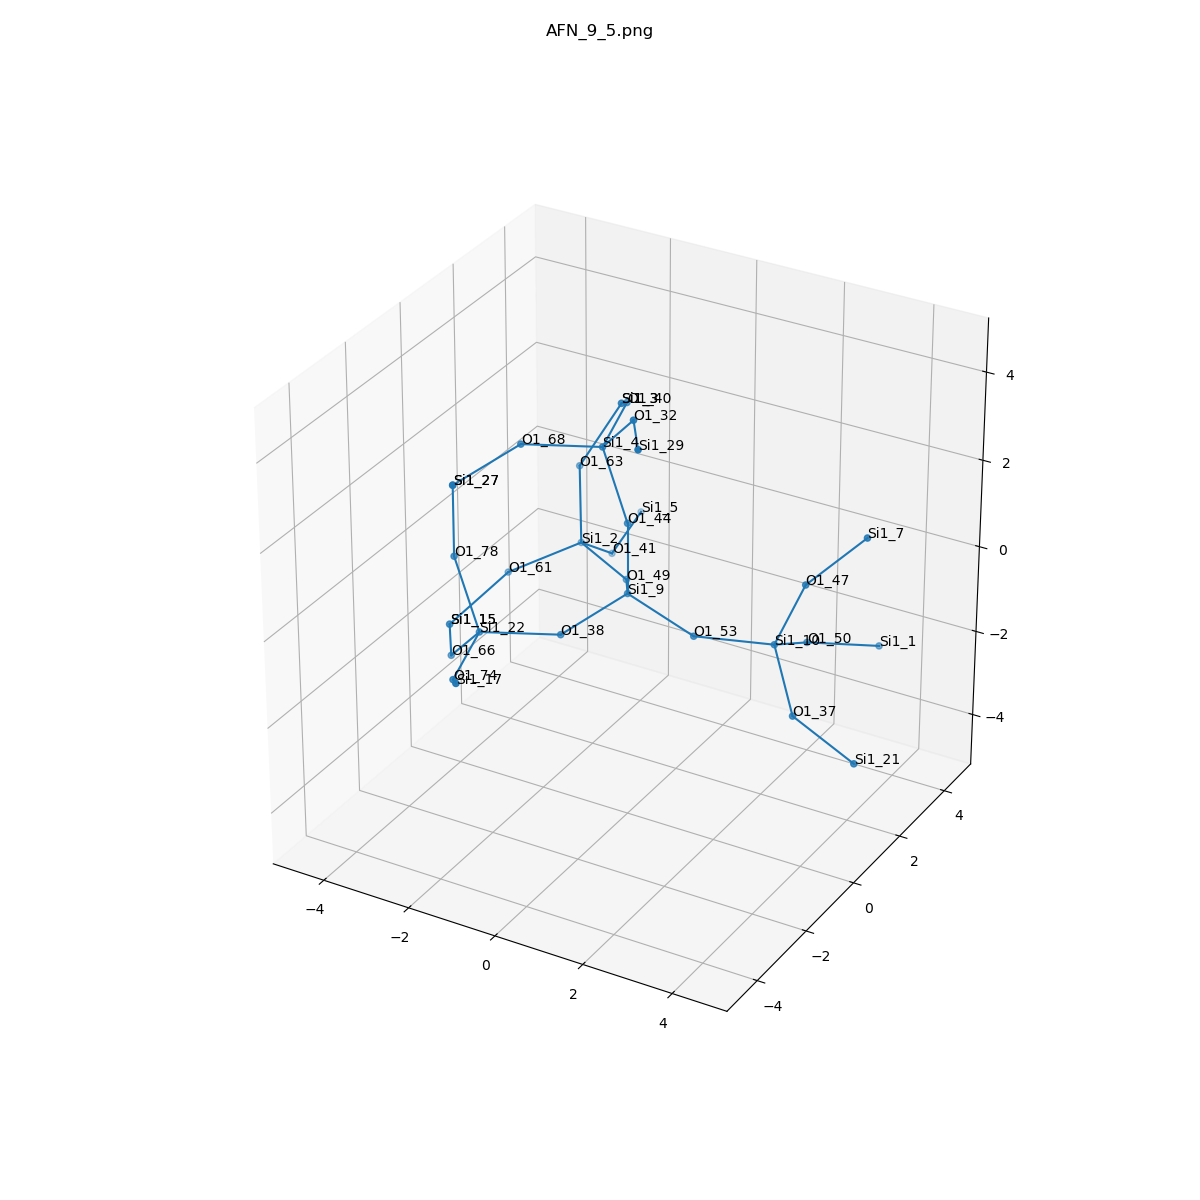

The data file committed next to this chart (first rows):
, neighbor_num, isite, atom, x, y, z, front_index
0, 0, 9, Si1, 0.0, 0.0, 0.0, 
1, 1, 44, O1, 0.0, 0.0, 1.61, 0.0
2, 1, 38, O1, -0.7666, -1.323, -0.5079, 0.0
3, 1, 49, O1, -0.7782, 1.3, -0.5455, 0.0
4, 1, 53, O1, 1.514, 0.0, -0.5469, 0.0
5, 2, 4, Si1, -0.6815, 0.1967, 3.056, 1.0
6, 2, 22, Si1, -2.136, -2.164, -0.4198, 2.0
7, 2, 2, Si1, -2.235, 1.981, -0.4235, 3.0
8, 2, 10, Si1, 3.002, 0.6077, -0.6142, 4.0
9, 3, 68, O1, -2.051, -0.645, 3.144, 5.0
10, 3, 40, O1, -1.029, 1.759, 3.246, 5.0
11, 3, 32, O1, 0.3362, -0.3516, 4.18, 5.0
12, 3, 78, O1, -2.818, -1.968, 1.026, 6.0
13, 3, 66, O1, -3.154, -1.616, -1.544, 6.0
14, 3, 74, O1, -1.789, -3.727, -0.6098, 6.0
15, 3, 63, O1, -2.489, 2.363, 1.122, 7.0
16, 3, 61, O1, -3.35, 0.932, -0.9245, 7.0
17, 3, 41, O1, -2.281, 3.305, -1.344, 7.0
18, 3, 50, O1, 2.969, 2.058, -1.312, 8.0
19, 3, 37, O1, 3.954, -0.3671, -1.474, 8.0
20, 3, 47, O1, 3.61, 0.7308, 0.8711, 8.0
21, 4, 27, Si1, -2.818, -1.968, 2.636, 9.0
22, 4, 3, Si1, -1.833, 2.93, 2.481, 10.0
23, 4, 29, Si1, 1.209, -1.693, 4.387, 11.0
24, 4, 27, Si1, -2.818, -1.968, 2.636, 12.0
25, 4, 15, Si1, -4.027, -0.2742, -1.751, 13.0
26, 4, 17, Si1, -0.985, -4.897, 0.1552, 14.0
27, 4, 3, Si1, -1.833, 2.93, 2.481, 15.0
28, 4, 15, Si1, -4.027, -0.2742, -1.751, 16.0
29, 4, 5, Si1, -2.499, 4.893, -1.18, 17.0
30, 4, 1, Si1, 3.995, 3.242, -1.698, 18.0
31, 4, 21, Si1, 5.462, -0.6263, -1.974, 19.0
32, 4, 7, Si1, 4.66, 1.278, 1.963, 20.0
